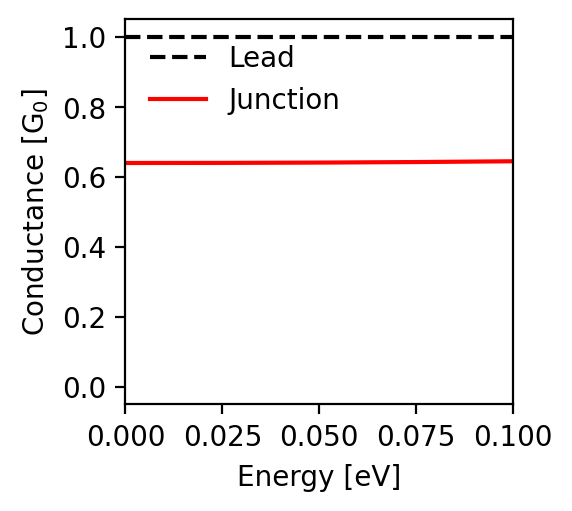

Values plotted in this chart, from the file beside it:
energy; conductance
-0.1; 0.645
-0.0998; 0.645
-0.0996; 0.645
-0.0994; 0.645
-0.0992; 0.645
-0.099; 0.645
-0.0988; 0.645
-0.0986; 0.645
-0.0984; 0.645
-0.0982; 0.645
-0.098; 0.645
-0.0978; 0.645
-0.0976; 0.645
-0.0974; 0.645
-0.0972; 0.645
-0.097; 0.644
-0.0968; 0.644
-0.0966; 0.644
-0.0964; 0.644
-0.0962; 0.644
-0.096; 0.644
-0.0958; 0.644
-0.0956; 0.644
-0.0954; 0.644
-0.0952; 0.644
-0.095; 0.644
-0.0948; 0.644
-0.0946; 0.644
-0.0944; 0.644
-0.0942; 0.644
-0.094; 0.644
-0.0938; 0.644
-0.0936; 0.644
-0.0934; 0.644
-0.0932; 0.644
-0.093; 0.644
-0.0928; 0.644
-0.0926; 0.644
-0.0924; 0.644
-0.0922; 0.644
-0.092; 0.644
-0.0918; 0.644
-0.0916; 0.644
-0.0914; 0.644
-0.0912; 0.644
-0.091; 0.644
-0.0908; 0.644
-0.0906; 0.644
-0.0904; 0.644
-0.0902; 0.644
-0.09; 0.644
-0.0898; 0.644
-0.0896; 0.644
-0.0894; 0.644
-0.0892; 0.644
-0.089; 0.644
-0.0888; 0.644
-0.0886; 0.644
-0.0884; 0.644
-0.0882; 0.644
... 941 more rows
